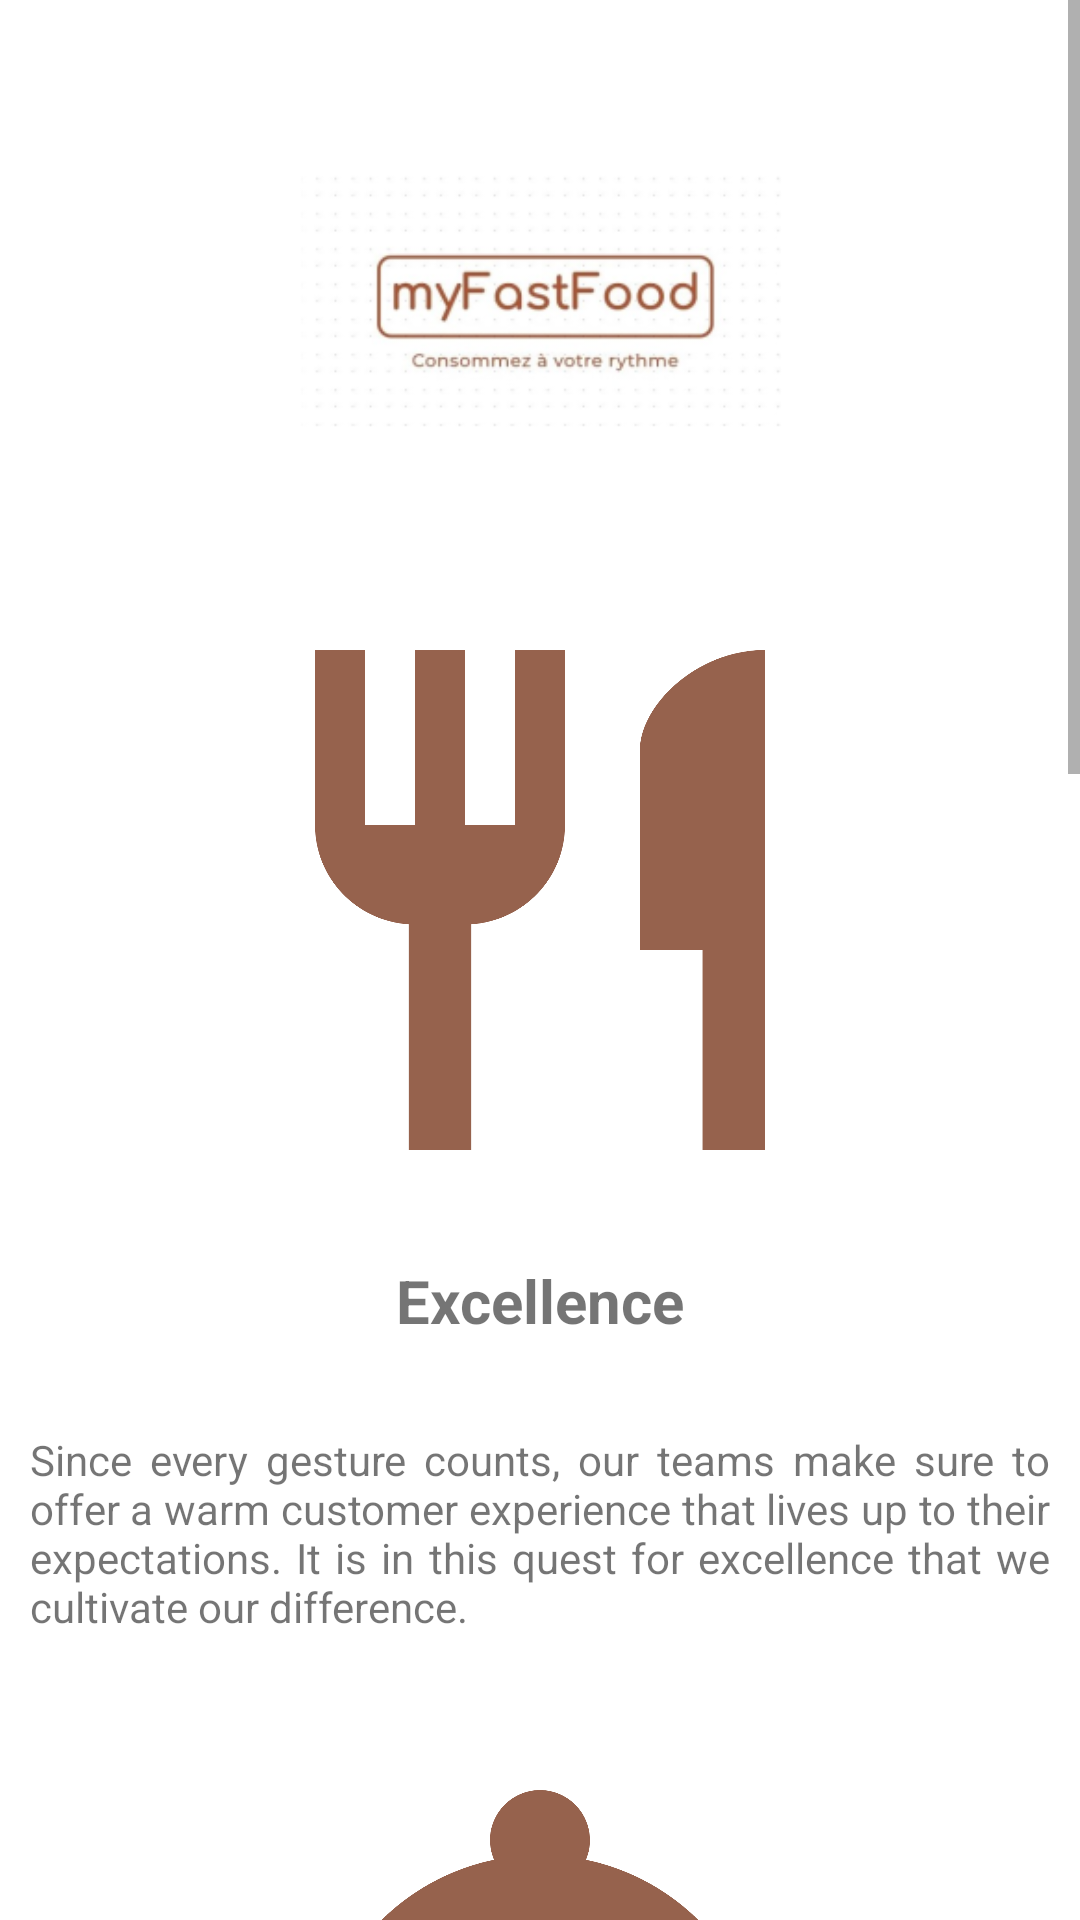

Android layout source for this screen:
<!-- AndroidManifest.xml: activity theme Theme.MyFastFood.NoActionBar -->
<!-- res/layout/fragment_home.xml -->
<?xml version="1.0" encoding="utf-8"?>
<ScrollView xmlns:android="http://schemas.android.com/apk/res/android"
    xmlns:app="http://schemas.android.com/apk/res-auto"
    xmlns:tools="http://schemas.android.com/tools"
    android:layout_width="match_parent"
    android:layout_height="match_parent"
    tools:context=".ui.home.HomeFragment">
<LinearLayout
    android:layout_width="match_parent"
    android:layout_height="wrap_content"
    android:orientation="vertical">

    <ImageView
        android:src="@mipmap/ic_launcher_foreground"
        android:layout_gravity="center"
        android:layout_width="match_parent"
        android:layout_height="200dp"/>
    <ImageView
        android:src="@drawable/ic_restaurant_presentation"
        android:layout_gravity="center"
        android:layout_width="match_parent"
        android:layout_height="200dp"/>
    <TextView
        android:text="@string/header_restaurant"
        android:textAlignment="center"
        android:textSize="@dimen/size_header"
        android:layout_marginTop="@dimen/dim_top"
        android:layout_width="match_parent"
        android:layout_height="match_parent"
        android:textStyle="bold"/>

    <TextView
        android:padding="@dimen/dim_all"
        android:text="@string/presentation_restaurant"
        android:layout_marginTop="@dimen/dim_top"
        android:justificationMode="inter_word"
        android:layout_width="match_parent"
        android:layout_height="match_parent"/>
    <ImageView
        android:src="@drawable/ic_service"
        android:layout_gravity="center"
        android:layout_width="match_parent"
        android:layout_height="200dp"/>

    <TextView
        android:text="@string/header_service"
        android:layout_marginTop="@dimen/dim_top"
        android:textAlignment="center"
        android:textSize="@dimen/size_header"
        android:layout_width="match_parent"
        android:layout_height="match_parent"
        android:textStyle="bold"
        tools:ignore="SpUsage" />

    <TextView
        android:padding="@dimen/dim_all"
        android:text="@string/presentation_service"
        android:layout_marginTop="@dimen/dim_top"
        android:justificationMode="inter_word"
        android:layout_width="match_parent"
        android:layout_height="match_parent"/>
    <ImageView
        android:src="@drawable/ic_authentique"
        android:layout_gravity="center"
        android:layout_width="match_parent"
        android:layout_height="200dp"/>
    <TextView
        android:text="@string/header_authenticity"
        android:layout_marginTop="@dimen/dim_top"
        android:textAlignment="center"
        android:textSize="@dimen/size_header"
        android:layout_width="match_parent"
        android:layout_height="match_parent"
        android:textStyle="bold"
        tools:ignore="SpUsage" />
    <TextView
        android:padding="@dimen/dim_all"
        android:text="@string/presentation_authentique"
        android:layout_marginTop="@dimen/dim_top"
        android:layout_width="match_parent"
        android:layout_height="match_parent"/>
    <ImageView
        android:src="@drawable/ic_partage"
        android:layout_gravity="center"
        android:layout_width="match_parent"
        android:layout_height="200dp"
        />
    <TextView
        android:text="@string/header_sharing"
        android:layout_marginTop="@dimen/dim_top"
        android:textAlignment="center"
        android:textSize="@dimen/size_header"
        android:layout_width="match_parent"
        android:layout_height="match_parent"
        android:textStyle="bold"
        tools:ignore="SpUsage" />

    <TextView
        android:padding="@dimen/dim_all"
        android:text="@string/presentation_partage"
        android:layout_marginTop="@dimen/dim_top"
        android:justificationMode="inter_word"
        android:layout_width="match_parent"
        android:layout_height="match_parent"/>
</LinearLayout>
</ScrollView>
<!-- resources referenced by this layout -->
<resources>
  <dimen name="dim_all">10dp</dimen>
  <dimen name="dim_top">20dp</dimen>
  <dimen name="size_header">20dp</dimen>
  <!-- drawable ic_authentique (drawable) -->
  <vector android:height="24dp" android:tint="#96624D"
      android:viewportHeight="24" android:viewportWidth="24"
      android:width="24dp" xmlns:android="http://schemas.android.com/apk/res/android">
      <path android:fillColor="@android:color/white" android:pathData="M16.5,3c-1.74,0 -3.41,0.81 -4.5,2.09C10.91,3.81 9.24,3 7.5,3 4.42,3 2,5.42 2,8.5c0,3.78 3.4,6.86 8.55,11.54L12,21.35l1.45,-1.32C18.6,15.36 22,12.28 22,8.5 22,5.42 19.58,3 16.5,3zM12.1,18.55l-0.1,0.1 -0.1,-0.1C7.14,14.24 4,11.39 4,8.5 4,6.5 5.5,5 7.5,5c1.54,0 3.04,0.99 3.57,2.36h1.87C13.46,5.99 14.96,5 16.5,5c2,0 3.5,1.5 3.5,3.5 0,2.89 -3.14,5.74 -7.9,10.05z"/>
  </vector>
  <!-- drawable ic_partage (drawable) -->
  <vector android:height="24dp" android:tint="#96624D"
      android:viewportHeight="24" android:viewportWidth="24"
      android:width="24dp" xmlns:android="http://schemas.android.com/apk/res/android">
      <path android:fillColor="@android:color/white" android:pathData="M12,2C8.43,2 5.23,3.54 3.01,6L12,22l8.99,-16C18.78,3.55 15.57,2 12,2zM7,7c0,-1.1 0.9,-2 2,-2s2,0.9 2,2 -0.9,2 -2,2 -2,-0.9 -2,-2zM12,15c-1.1,0 -2,-0.9 -2,-2s0.9,-2 2,-2 2,0.9 2,2 -0.9,2 -2,2z"/>
  </vector>
  <!-- drawable ic_restaurant_presentation (drawable) -->
  <vector android:height="24dp" android:tint="#96624D"
      android:viewportHeight="24" android:viewportWidth="24"
      android:width="24dp" xmlns:android="http://schemas.android.com/apk/res/android">
      <path android:fillColor="@android:color/white" android:pathData="M11,9L9,9L9,2L7,2v7L5,9L5,2L3,2v7c0,2.12 1.66,3.84 3.75,3.97L6.75,22h2.5v-9.03C11.34,12.84 13,11.12 13,9L13,2h-2v7zM16,6v8h2.5v8L21,22L21,2c-2.76,0 -5,2.24 -5,4z"/>
  </vector>
  <!-- drawable ic_service (drawable) -->
  <vector android:height="24dp" android:tint="#96624D"
      android:viewportHeight="24" android:viewportWidth="24"
      android:width="24dp" xmlns:android="http://schemas.android.com/apk/res/android">
      <path android:fillColor="@android:color/white" android:pathData="M2,17h20v2L2,19zM13.84,7.79c0.1,-0.24 0.16,-0.51 0.16,-0.79 0,-1.1 -0.9,-2 -2,-2s-2,0.9 -2,2c0,0.28 0.06,0.55 0.16,0.79C6.25,8.6 3.27,11.93 3,16h18c-0.27,-4.07 -3.25,-7.4 -7.16,-8.21z"/>
  </vector>
  <!-- mipmap ic_launcher_foreground: png bitmap (mipmap-hdpi, 8005 bytes) -->
  <string name="header_authenticity">Authenticity</string>
  <string name="header_restaurant">Excellence</string>
  <string name="header_service">Service</string>
  <string name="header_sharing">The sharing</string>
  <string name="presentation_authentique">Between tradition and creation, our Lebanese cuisine remains authentic, our chefs are inspired by ancestral know-how.</string>
  <string name="presentation_partage">Mediterranean, cuisine is generous and colorful. Gastronomic standard of Lebanon, the Mezze symbolizes all the friendliness of the country, dishes that we like to share with friends or family.</string>
  <string name="presentation_restaurant">Since every gesture counts, our teams make sure to offer a warm customer experience that lives up to their expectations. It is in this quest for excellence that we cultivate our difference.</string>
  <string name="presentation_service">In the kitchen, there is no compromise on quality. We pay meticulous attention to detail and perfection: from the selection of raw materials to their processing.</string>
  <style name="Theme.MyFastFood.NoActionBar">
          <item name="windowActionBar">false</item>
          <item name="windowNoTitle">true</item>
      </style>
</resources>
